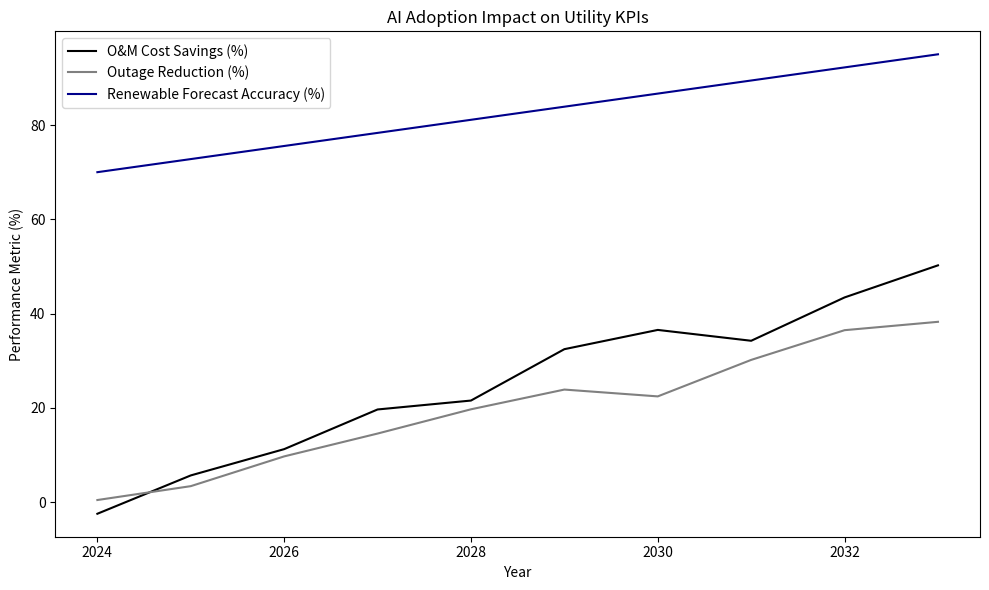

Source code (Python):
"""
Chapter 18: Future Trends and Strategic Roadmap
Simulate AI adoption scenarios and project KPI improvements for utilities.
"""

import numpy as np
import pandas as pd
import matplotlib.pyplot as plt

def simulate_ai_adoption(years=10):
    """
    Simulate utility KPI improvements over time from AI adoption.
    """
    timeline = np.arange(2024, 2024+years)
    cost_savings = np.linspace(0, 50, years) + np.random.normal(0, 3, years)   # % O&M savings
    outage_reduction = np.linspace(0, 40, years) + np.random.normal(0, 2, years)  # % outage reduction
    renewable_forecast_accuracy = np.linspace(70, 95, years)                     # % accuracy increase

    df = pd.DataFrame({
        "Year": timeline,
        "Cost_Savings_%": cost_savings,
        "Outage_Reduction_%": outage_reduction,
        "Forecast_Accuracy_%": renewable_forecast_accuracy
    })
    return df

def plot_kpi_trends(df):
    """
    Plot projected KPI improvements from AI adoption.
    """
    plt.figure(figsize=(10, 6))
    plt.plot(df["Year"], df["Cost_Savings_%"], label="O&M Cost Savings (%)", color="black")
    plt.plot(df["Year"], df["Outage_Reduction_%"], label="Outage Reduction (%)", color="gray")
    plt.plot(df["Year"], df["Forecast_Accuracy_%"], label="Renewable Forecast Accuracy (%)", color="darkblue")
    plt.xlabel("Year")
    plt.ylabel("Performance Metric (%)")
    plt.title("AI Adoption Impact on Utility KPIs")
    plt.legend()
    plt.tight_layout()
    plt.savefig("chapter18_ai_kpi_trends.png")
    plt.show()

def strategic_recommendations(df):
    """
    Print roadmap recommendations based on KPI improvements.
    """
    final_savings = df["Cost_Savings_%"].iloc[-1]
    final_outage_reduction = df["Outage_Reduction_%"].iloc[-1]
    print(f"\nProjected O&M Savings in {df['Year'].iloc[-1]}: {final_savings:.1f}%")
    print(f"Projected Outage Reduction in {df['Year'].iloc[-1]}: {final_outage_reduction:.1f}%")
    print("\nStrategic Recommendations:")
    print("- Prioritize predictive maintenance to accelerate O&M cost savings.")
    print("- Deploy DER forecasting for renewable-heavy feeders to enhance grid stability.")
    print("- Integrate cybersecurity analytics early to mitigate increasing attack surfaces.")
    print("- Use cloud-native MLOps platforms for scalable model management and compliance.")

if __name__ == "__main__":
    df = simulate_ai_adoption()
    plot_kpi_trends(df)
    strategic_recommendations(df)
